Run: headless pygame with SDL's dummy video driver; simulated clock (each Clock.tick advances the game by its frame time, no real sleeping); random seed 0; keys injected as events and as key.get_pressed() state; no mouse input.
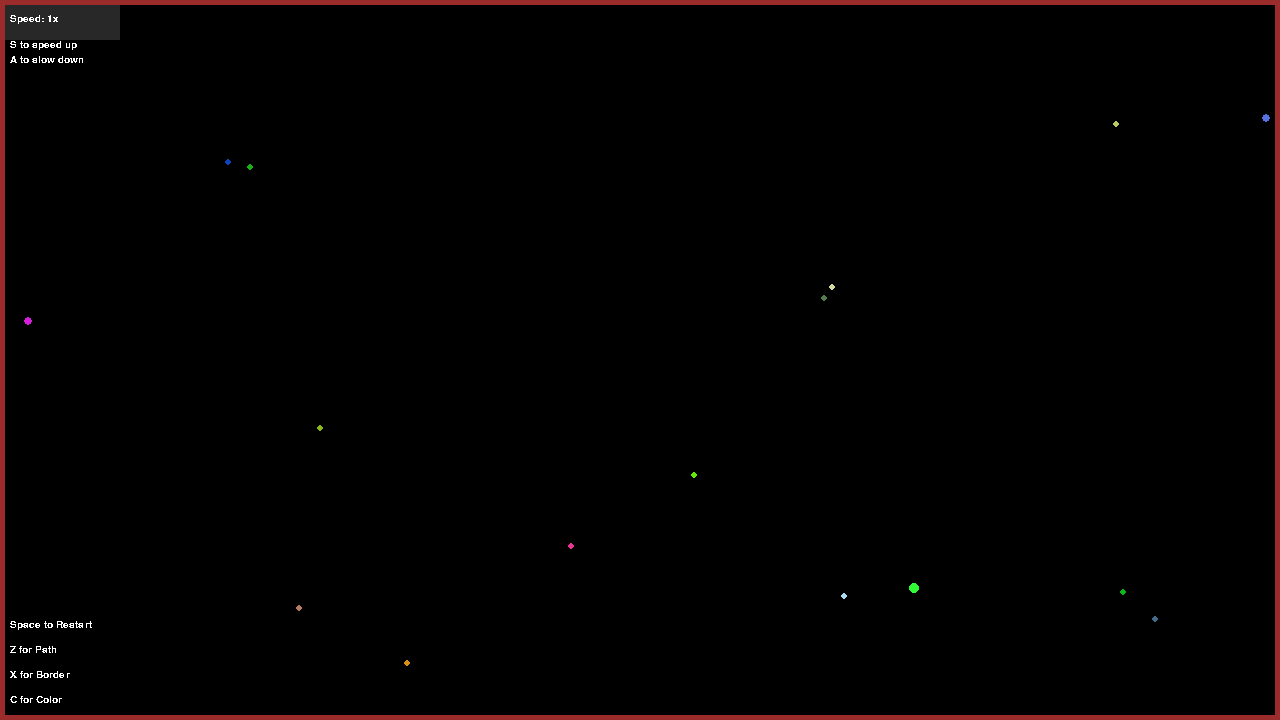
Frame 1 of 4 · flips 1–60 · no input
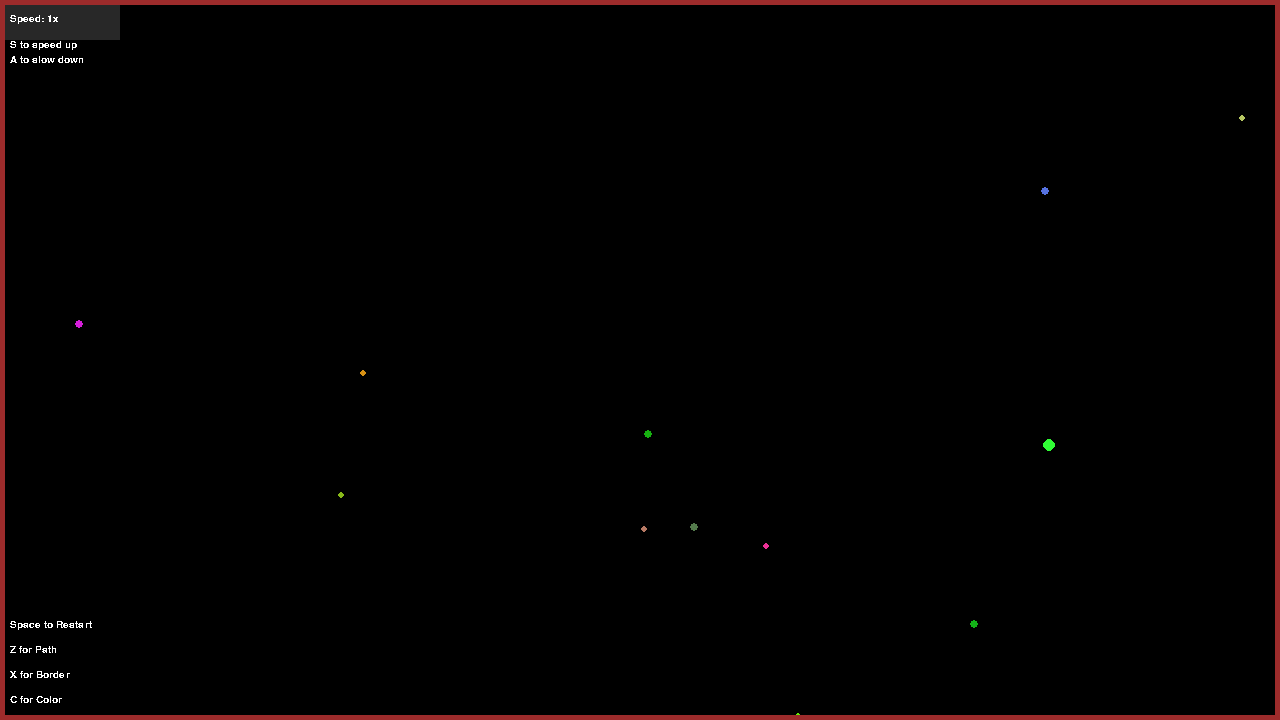
Frame 2 of 4 · flips 61–180 · tapped SPACE, RETURN · held RIGHT (→), D
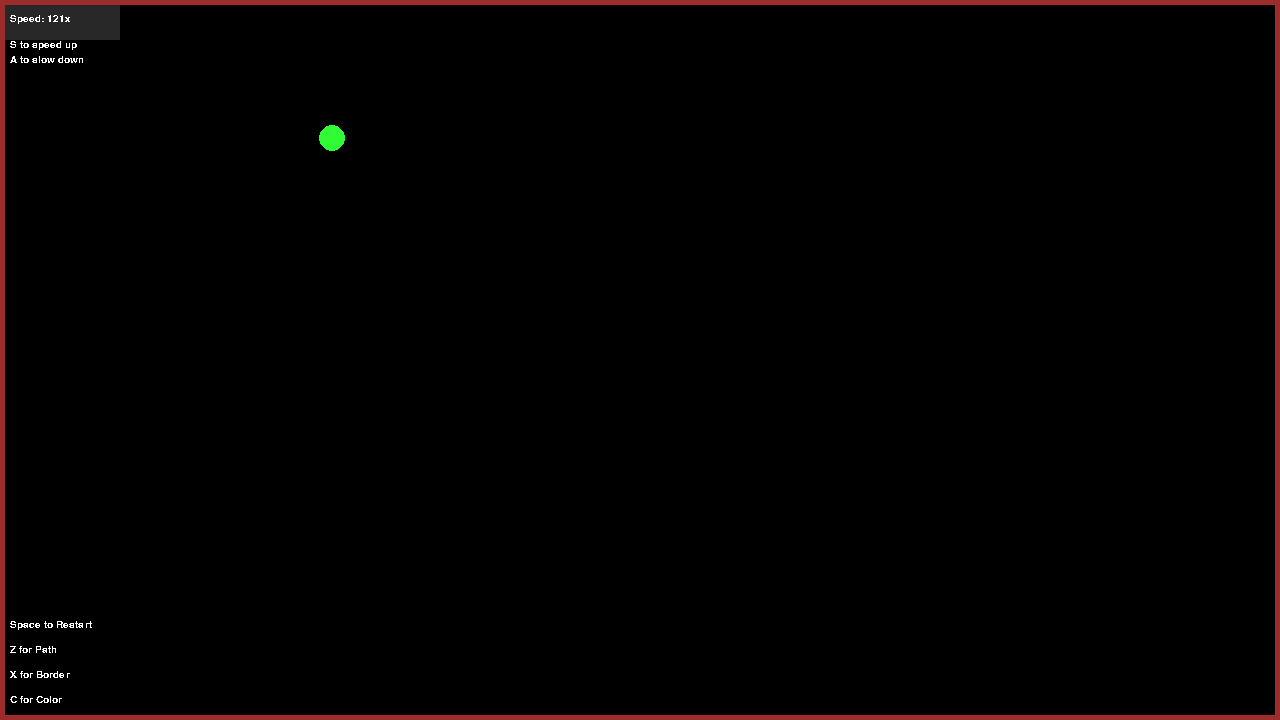
Frame 3 of 4 · flips 181–300 · held DOWN (↓), S
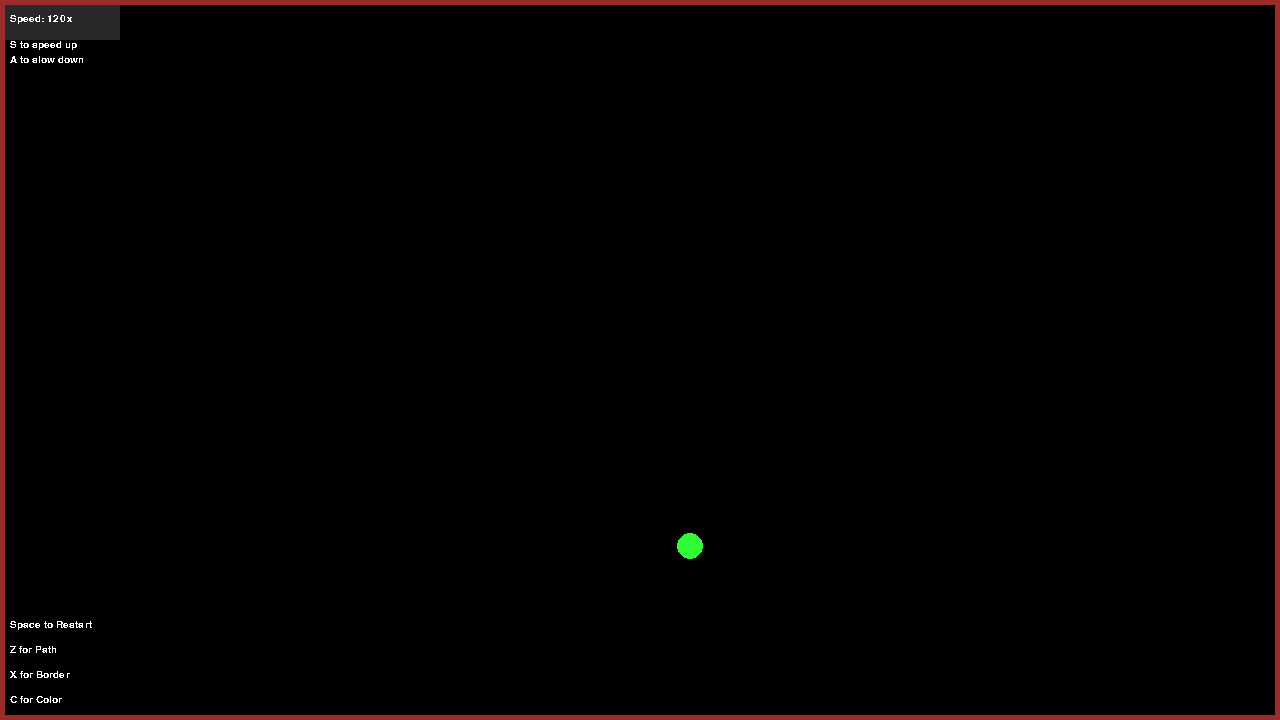
Frame 4 of 4 · flips 301–420 · held LEFT (←), A, UP (↑), W

The pygame program that drew these frames:

import math
import pygame
import random
import sys

# Background Colors
BLACK = (0, 0, 0)
WHITE = (255, 255, 255)
DARK_RED = (156, 43, 43)

# Initialize for program
pygame.init()
size = (1280, 720)
screen = pygame.display.set_mode(size)
pygame.display.set_caption("Gravity Simulation - Hiroya")

# Font and text
pygame.font.init()
text_font = pygame.font.SysFont('Times New Roman', 15)

text_space = text_font.render("Space to Restart", False, WHITE)
text_z = text_font.render("Z for Path", False, WHITE)
text_x = text_font.render("X for Border", False, WHITE)
text_c = text_font.render("C for Color", False, WHITE)
text_s = text_font.render("S to speed up", False, WHITE)
text_a = text_font.render("A to slow down", False, WHITE)

clock = pygame.time.Clock()
random.seed()

# Create objects
objects = []
number_of_objects = 20
start_mass = 30
game_speed = 1

# Create border
border_thickness = 5
border_right = (0, 0, border_thickness, size[1])
border_left = (size[0] - border_thickness, 0, border_thickness, size[1])
border_top = (0, 0, size[0], border_thickness)
border_down = (0, size[1] - border_thickness, size[0], border_thickness)

# Flags
done = False
pressing = False
draw_path = False
draw_color = True
border = True

# Constant
GRAV_CONST = 6.67408 * (10 ** (-11))
# This looks pretty cool
# GRAV_CONST = -6.67408 * (10 ** (-11))

# Returns true if the string is an integer
def string_is_int(number):
    try:
        int(number)
        return True
    except ValueError:
        return False


# Checks for different number of objects
if len(sys.argv) > 1:
    if string_is_int(sys.argv[1]):
        number_of_objects = int(sys.argv[1])
    if len(sys.argv) > 2:
        if string_is_int(sys.argv[2]):
            start_mass = int(sys.argv[2])
            

# class object
class Object:
    def __init__ (self, mass, position_x, position_y, color):
        # Initialize mass and position 
        self.mass = mass
        self.merged = False
                
        self.color = color

        self.position_x = position_x
        self.position_y = position_y

        self.acceleration_x = 0
        self.acceleration_y = 0

        self.velocity_x = 0
        self.velocity_y = 0

    def calculate_radius(self):
        # Radius is dependent on mass
        # Assumes one unit of mass (1 * 10^11 kg) is equal to one m^2
        self.radius = math.sqrt((self.mass / 10 ** 11) / math.pi)

    def calculate_new_position(self):
        # Velocity is change in position
        self.position_x += self.velocity_x
        self.position_y += self.velocity_y

        if border:
            # Check each border for collision
            if self.position_x + self.radius > size[0]:
                # First move the object (to prevent repeated collision)
                self.position_x = size[0] - self.radius
                # Velocity is reversed
                self.velocity_x *= -1
            if self.position_x - self.radius < 0:
                self.position_x = self.radius
                self.velocity_x *= -1
            if self.position_y + self.radius > size[1]:
                self.position_y = size[1] - self.radius
                self.velocity_y *= -1
            if self.position_y - self.radius < 0:
                self.position_y = self.radius
                self.velocity_y *= -1

    def calculate_new_velocity(self, obj):
        # Find angle and force in x and y
        angle = self.calculate_angle(obj)
        force = self.calculate_force(obj)
        force_x = force * math.cos(angle)
        force_y = force * math.sin(angle)

        # Newton's second law
        self.acceleration_x = force_x / self.mass
        self.acceleration_y = force_y / self.mass

        # Acceleration is change in velocity
        self.velocity_x += self.acceleration_x
        self.velocity_y += self.acceleration_y

    def calculate_angle(self, obj):
        # Use trig to get angle between two objects
        diff_x = obj.position_x - self.position_x
        diff_y = obj.position_y - self.position_y

        if diff_x != 0:
            angle = math.atan(diff_y / diff_x)
        else:
            angle = 0

        if diff_x < 0:
            angle += math.pi

        return angle

    def calculate_force(self, obj):
        # Equation for gravity (using big G)
        distance = math.sqrt((self.position_x - obj.position_x)**2 + (self.position_y - obj.position_y)**2)
        return GRAV_CONST * (self.mass * obj.mass)/ (distance**2)

    def collision(self, obj):
        # Gets distance beteween two objects
        difference_x = self.position_x - obj.position_x
        difference_y = self.position_y - obj.position_y
        position = math.sqrt(difference_x ** 2 + difference_y ** 2)

        # If the distance between the two is less than the two object's radii, they collided
        if position <= (self.radius + obj.radius):
            momentum_x = self.mass * self.velocity_x + obj.mass + obj.velocity_x
            momentum_y = self.mass * self.velocity_y + obj.mass + obj.velocity_y

            # Merges to the larger mass
            if self.mass > obj.mass:
                # Using conservation of momentum and assumes perfectly inelastic collision
                self.mass += obj.mass
                self.velocity_x = momentum_x / self.mass
                self.velocity_y = momentum_y / self.mass

                # Merged objects disappear
                obj.merged = True

                # Recalculates radius based on new mass
                self.calculate_radius()
            else:
                obj.mass += self.mass
                obj.velocity_x = momentum_x / obj.mass
                obj.velocity_y = momentum_y / obj.mass
                self.merged = True
                obj.calculate_radius()


    def draw_object(self):
        if not self.merged:
            if draw_color:
                pygame.draw.circle(screen, self.color, [int(self.position_x), int(self.position_y)], int(self.radius))
            else:
                pygame.draw.circle(screen, WHITE, [int(self.position_x), int(self.position_y)], int(self.radius))


def init_objects():
    # Resets screen regardless of flag draw_path
    screen.fill(BLACK)

    for i in range(number_of_objects):
        # Mass must be in 10^11kg scale (because gravity would be too weak otherwise)
        mass = start_mass * (10 ** 11)
        # Randomized position
        position_x = random.randint(0, size[0])
        position_y = random.randint(0, size[1])
        # Randomized color
        color = (random.randint(0, 255), random.randint(0, 255), random.randint(0, 255))
        # Add the object and calculate radius
        objects.append(Object(mass, position_x, position_y, color))
        objects[i].calculate_radius()

# Starts off 
init_objects()

# Main loop
while not done:
    # Exiting game
    for event in pygame.event.get():
        if event.type == pygame.QUIT:
            done = True

    # Key press
    pressed = pygame.key.get_pressed()
    if pressed[pygame.K_SPACE] and not pressing:
        pressing = True
        # Delete objects and reinitialize for new set of objects
        del objects[:]
        init_objects()
    elif pressed[pygame.K_z] and not pressing:
        pressing = True
        draw_path = not draw_path 
    elif pressed[pygame.K_x] and not pressing:
        pressing = True
        border = not border
        # Border needs to disappear
        screen.fill(BLACK)
    elif pressed[pygame.K_c] and not pressing:
        pressing = True
        draw_color = not draw_color
    elif pressed[pygame.K_s] and not pressing:
        pressing = True
        game_speed += 1
    elif pressed[pygame.K_a] and not pressing:
        pressing = True
        if game_speed > 0:
            game_speed -= 1

    # Reset key press if all keys aren't pressed
    all_empty = True
    first = True
    for i in pressed:
        # There's a 1 always there for some reason
        if i != 0 and first:
            first = False
        elif i != 0:
            all_empty = False
            break

    # Only allow for new key press if all key's aren't pressed
    if all_empty:
        pressing = False

    for num in range(game_speed):
        # Checks for collision and deletes y if applicable
        for x in objects:
            for y in objects:
                if x != y and not x.merged and not y.merged:
                    x.collision(y)

        # Calculates new velocity based on force of gravity
        for x in objects:
            for y in objects:
                if x != y and not x.merged and not y.merged:
                    x.calculate_new_velocity(y)

        # Calculates position based on velocity
        for x in objects:
            x.calculate_new_position()

        # Fill screen
        if not draw_path:
            screen.fill(BLACK)

        # Draw
        for i in objects:
            i.draw_object()

    # Game speed
    text_speed = text_font.render("Speed: " + str(game_speed) + "x", False, WHITE)
    pygame.draw.rect(screen, (40, 40, 40), (0, 0, 120, 40))
    screen.blit(text_speed, (10, 14))
    screen.blit(text_s, (10, 40))
    screen.blit(text_a, (10, 55))

    # Instructions
    screen.blit(text_space, (10, size[1] - 100))
    screen.blit(text_z, (10, size[1] - 75))
    screen.blit(text_x, (10, size[1] - 50))
    screen.blit(text_c, (10, size[1] - 25))

    # Border drawing
    if border:
        pygame.draw.rect(screen, DARK_RED, border_right)
        pygame.draw.rect(screen, DARK_RED, border_left)
        pygame.draw.rect(screen, DARK_RED, border_top)
        pygame.draw.rect(screen, DARK_RED, border_down)

    # Updates
    pygame.display.flip()

    # 60 FPS
    clock.tick(60)
	
pygame.quit()
